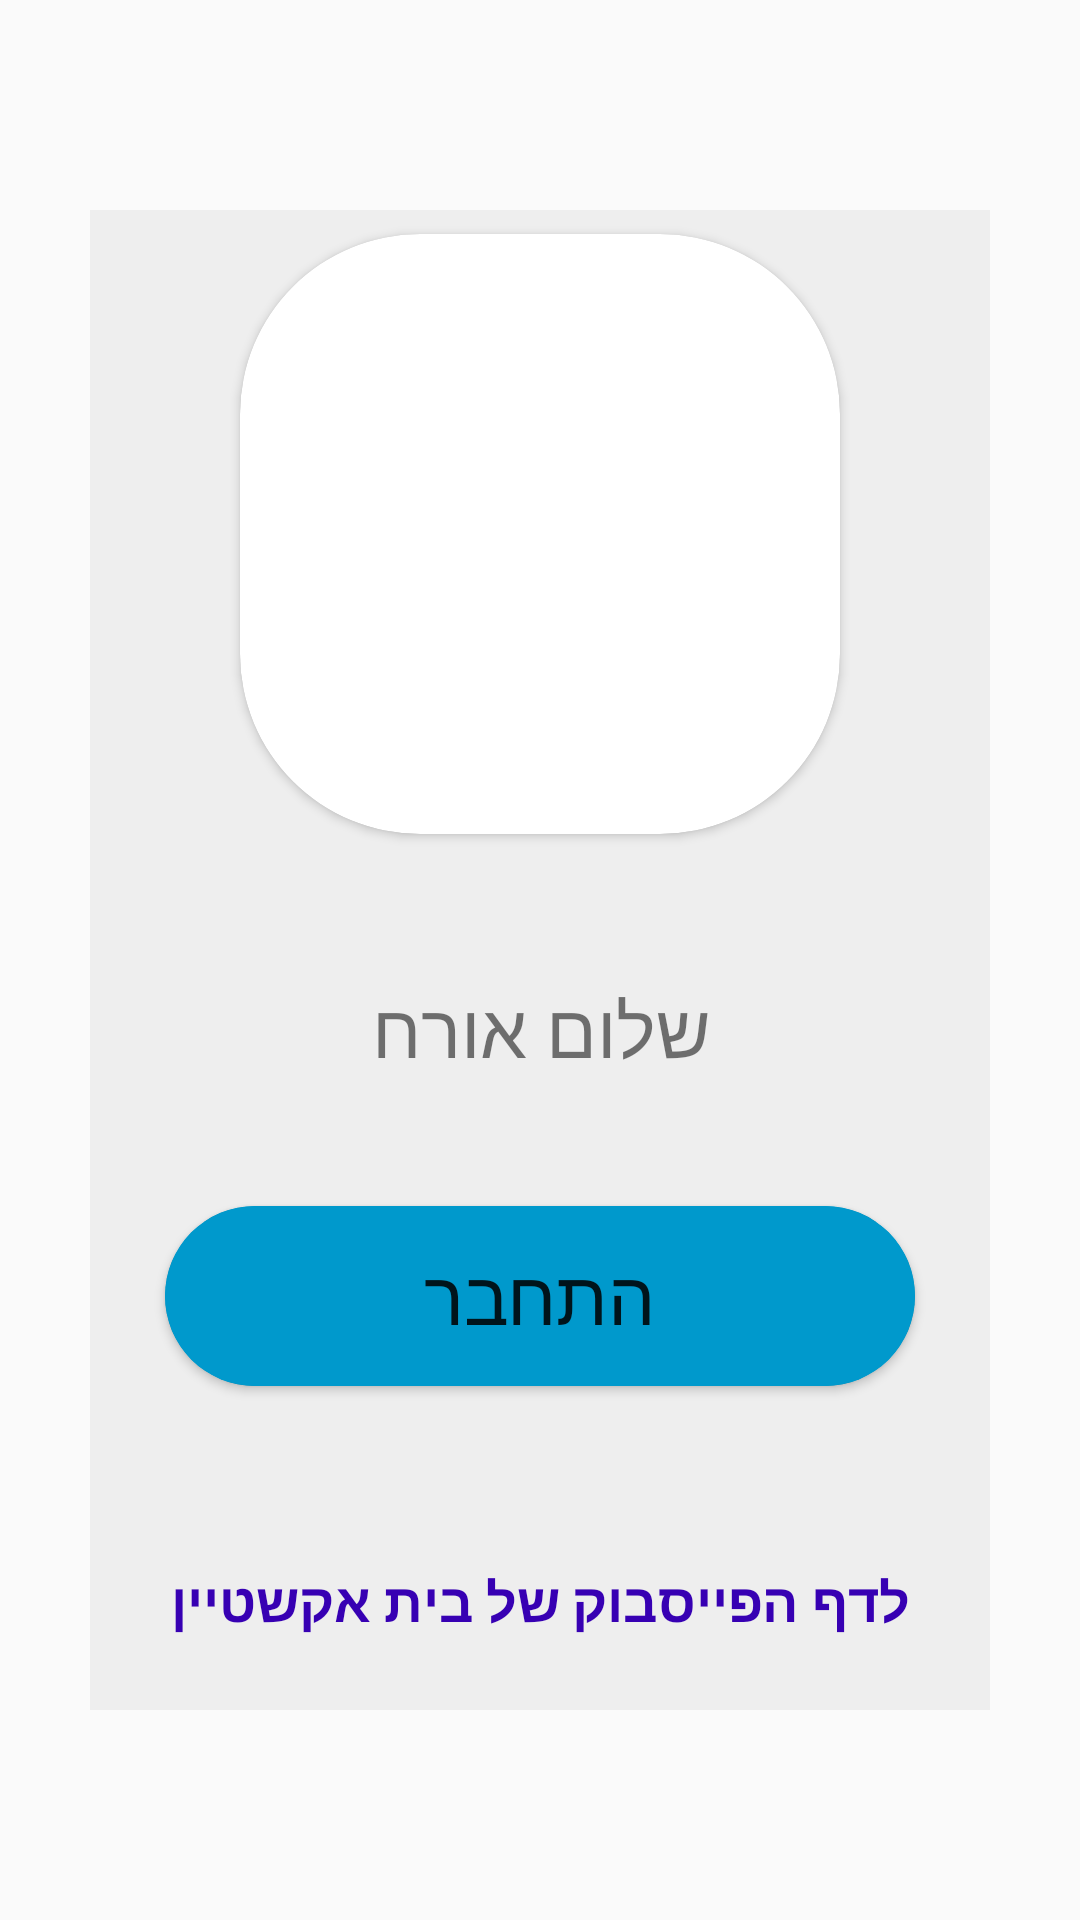

Layout XML and referenced resources for this Android screen:
<!-- AndroidManifest.xml: application theme AppTheme -->
<!-- res/layout/fragment_profile.xml -->
<?xml version="1.0" encoding="utf-8"?>
<android.support.constraint.ConstraintLayout xmlns:android="http://schemas.android.com/apk/res/android"
    xmlns:app="http://schemas.android.com/apk/res-auto"
    xmlns:tools="http://schemas.android.com/tools"
    android:layout_width="wrap_content"
    android:layout_height="wrap_content"
    android:layout_gravity="center"
    android:background="@android:color/transparent"
    tools:context=".fragments.ProfileFragment">

    


    <android.support.constraint.ConstraintLayout
        android:id="@+id/view"
        android:layout_width="300dp"
        android:layout_height="500dp"
        android:background="@color/profileColor"
        android:visibility="visible"
        app:layout_constraintBottom_toBottomOf="parent"
        app:layout_constraintEnd_toEndOf="parent"
        app:layout_constraintStart_toStartOf="parent"
        app:layout_constraintTop_toTopOf="parent">

        <TextView
            android:id="@+id/tvProfileName"
            android:layout_width="wrap_content"
            android:layout_height="wrap_content"
            android:layout_marginTop="48dp"
            android:text="שלום אורח"
            android:textSize="25sp"
            app:layout_constraintEnd_toEndOf="parent"
            app:layout_constraintStart_toStartOf="parent"
            app:layout_constraintTop_toTopOf="@+id/rvProfile" />

        <android.support.v7.widget.RecyclerView
            android:id="@+id/rvProfile"
            android:layout_width="0dp"
            android:layout_height="100dp"
            android:layout_marginTop="8dp"
            android:layout_marginEnd="8dp"

            android:visibility="gone"
            app:layout_constraintEnd_toEndOf="parent"
            app:layout_constraintStart_toStartOf="parent"
            app:layout_constraintTop_toBottomOf="@+id/cvProfile" />

        <android.support.v7.widget.CardView
            android:id="@+id/cvProfile"
            android:layout_width="wrap_content"
            android:layout_height="wrap_content"
            android:layout_marginStart="8dp"
            android:layout_marginTop="8dp"
            android:layout_marginEnd="8dp"
            app:cardBackgroundColor="@android:color/white"
            app:cardCornerRadius="60dp"
            app:cardMaxElevation="1dp"
            app:layout_constraintEnd_toEndOf="parent"
            app:layout_constraintStart_toStartOf="parent"
            app:layout_constraintTop_toTopOf="parent">

            <ImageView
                android:id="@+id/ivProfile"
                android:layout_width="200dp"
                android:layout_height="200dp"
                android:elevation="1000dp"
                android:src="@drawable/ic_person"
                app:layout_constraintCircleRadius="360dp"
                app:layout_constraintEnd_toEndOf="parent"
                app:layout_constraintStart_toStartOf="parent" />
        </android.support.v7.widget.CardView>

        <TextView
            android:id="@+id/tvFB"
            android:layout_width="wrap_content"
            android:layout_height="wrap_content"
            android:layout_marginStart="8dp"
            android:layout_marginEnd="8dp"
            android:layout_marginBottom="24dp"
            android:text="לדף הפייסבוק של בית אקשטיין"
            android:textAlignment="center"
            android:textColor="@color/design_default_color_primary_dark"
            android:textSize="18sp"
            android:textStyle="bold"
            app:layout_constraintBottom_toBottomOf="parent"
            app:layout_constraintEnd_toEndOf="parent"
            app:layout_constraintStart_toStartOf="parent" />

        <android.support.v7.widget.CardView
            android:id="@+id/cardView3"
            android:layout_width="wrap_content"
            android:layout_height="wrap_content"
            android:layout_marginStart="8dp"
            android:layout_marginEnd="8dp"
            android:layout_marginBottom="8dp"
            android:visibility="visible"
            app:cardBackgroundColor="@android:color/holo_blue_dark"
            app:cardCornerRadius="31dp"
            app:layout_constraintBottom_toTopOf="@+id/tvFB"
            app:layout_constraintEnd_toEndOf="parent"
            app:layout_constraintStart_toStartOf="parent"
            app:layout_constraintTop_toBottomOf="@+id/tvProfileName"
            app:layout_constraintVertical_bias="0.45">

            <Button
                android:id="@+id/btnLogin"
                android:layout_width="250dp"
                android:layout_height="60dp"
                android:background="@android:color/holo_blue_dark"
                android:paddingLeft="10dp"
                android:paddingRight="10dp"
                android:shadowColor="@android:color/holo_blue_light"
                android:text="התחבר"
                android:textSize="25sp"
                android:visibility="visible"
                tools:layout_editor_absoluteX="109dp"
                tools:layout_editor_absoluteY="390dp" />
        </android.support.v7.widget.CardView>

        <android.support.v7.widget.CardView
            android:id="@+id/cardView4"
            android:layout_width="wrap_content"
            android:layout_height="wrap_content"
            android:layout_marginStart="8dp"
            android:layout_marginEnd="8dp"
            android:layout_marginBottom="8dp"
            android:visibility="gone"
            app:cardBackgroundColor="@android:color/holo_blue_dark"
            app:cardCornerRadius="31dp"
            app:layout_constraintBottom_toTopOf="@+id/tvFB"
            app:layout_constraintEnd_toEndOf="parent"
            app:layout_constraintStart_toStartOf="parent"
            app:layout_constraintTop_toBottomOf="@+id/tvProfileName"
            app:layout_constraintVertical_bias="0.49">

            <Button
                android:id="@+id/btnLogout"
                android:layout_width="250dp"
                android:layout_height="60dp"
                android:background="@android:color/holo_blue_dark"
                android:paddingLeft="10dp"
                android:paddingRight="10dp"
                android:shadowColor="@android:color/holo_blue_light"
                android:text="התנתק"
                android:textSize="25sp"
                tools:layout_editor_absoluteX="33dp"
                tools:layout_editor_absoluteY="318dp" />
        </android.support.v7.widget.CardView>
    </android.support.constraint.ConstraintLayout>

</android.support.constraint.ConstraintLayout>
<!-- resources referenced by this layout -->
<resources>
  <color name="profileColor">#EEEEEE</color>
  <style name="AppTheme" parent="Theme.AppCompat.Light.NoActionBar">
          
          <item name="colorPrimary">@color/colorPrimary</item>
          <item name="colorPrimaryDark">@color/colorPrimaryDark</item>
          <item name="colorAccent">@color/colorAccent</item>
      </style>
  <color name="colorPrimary">#F0F0F0</color>
  <color name="colorPrimaryDark">#DDDDDD</color>
  <color name="colorAccent">#FF4081</color>
</resources>
